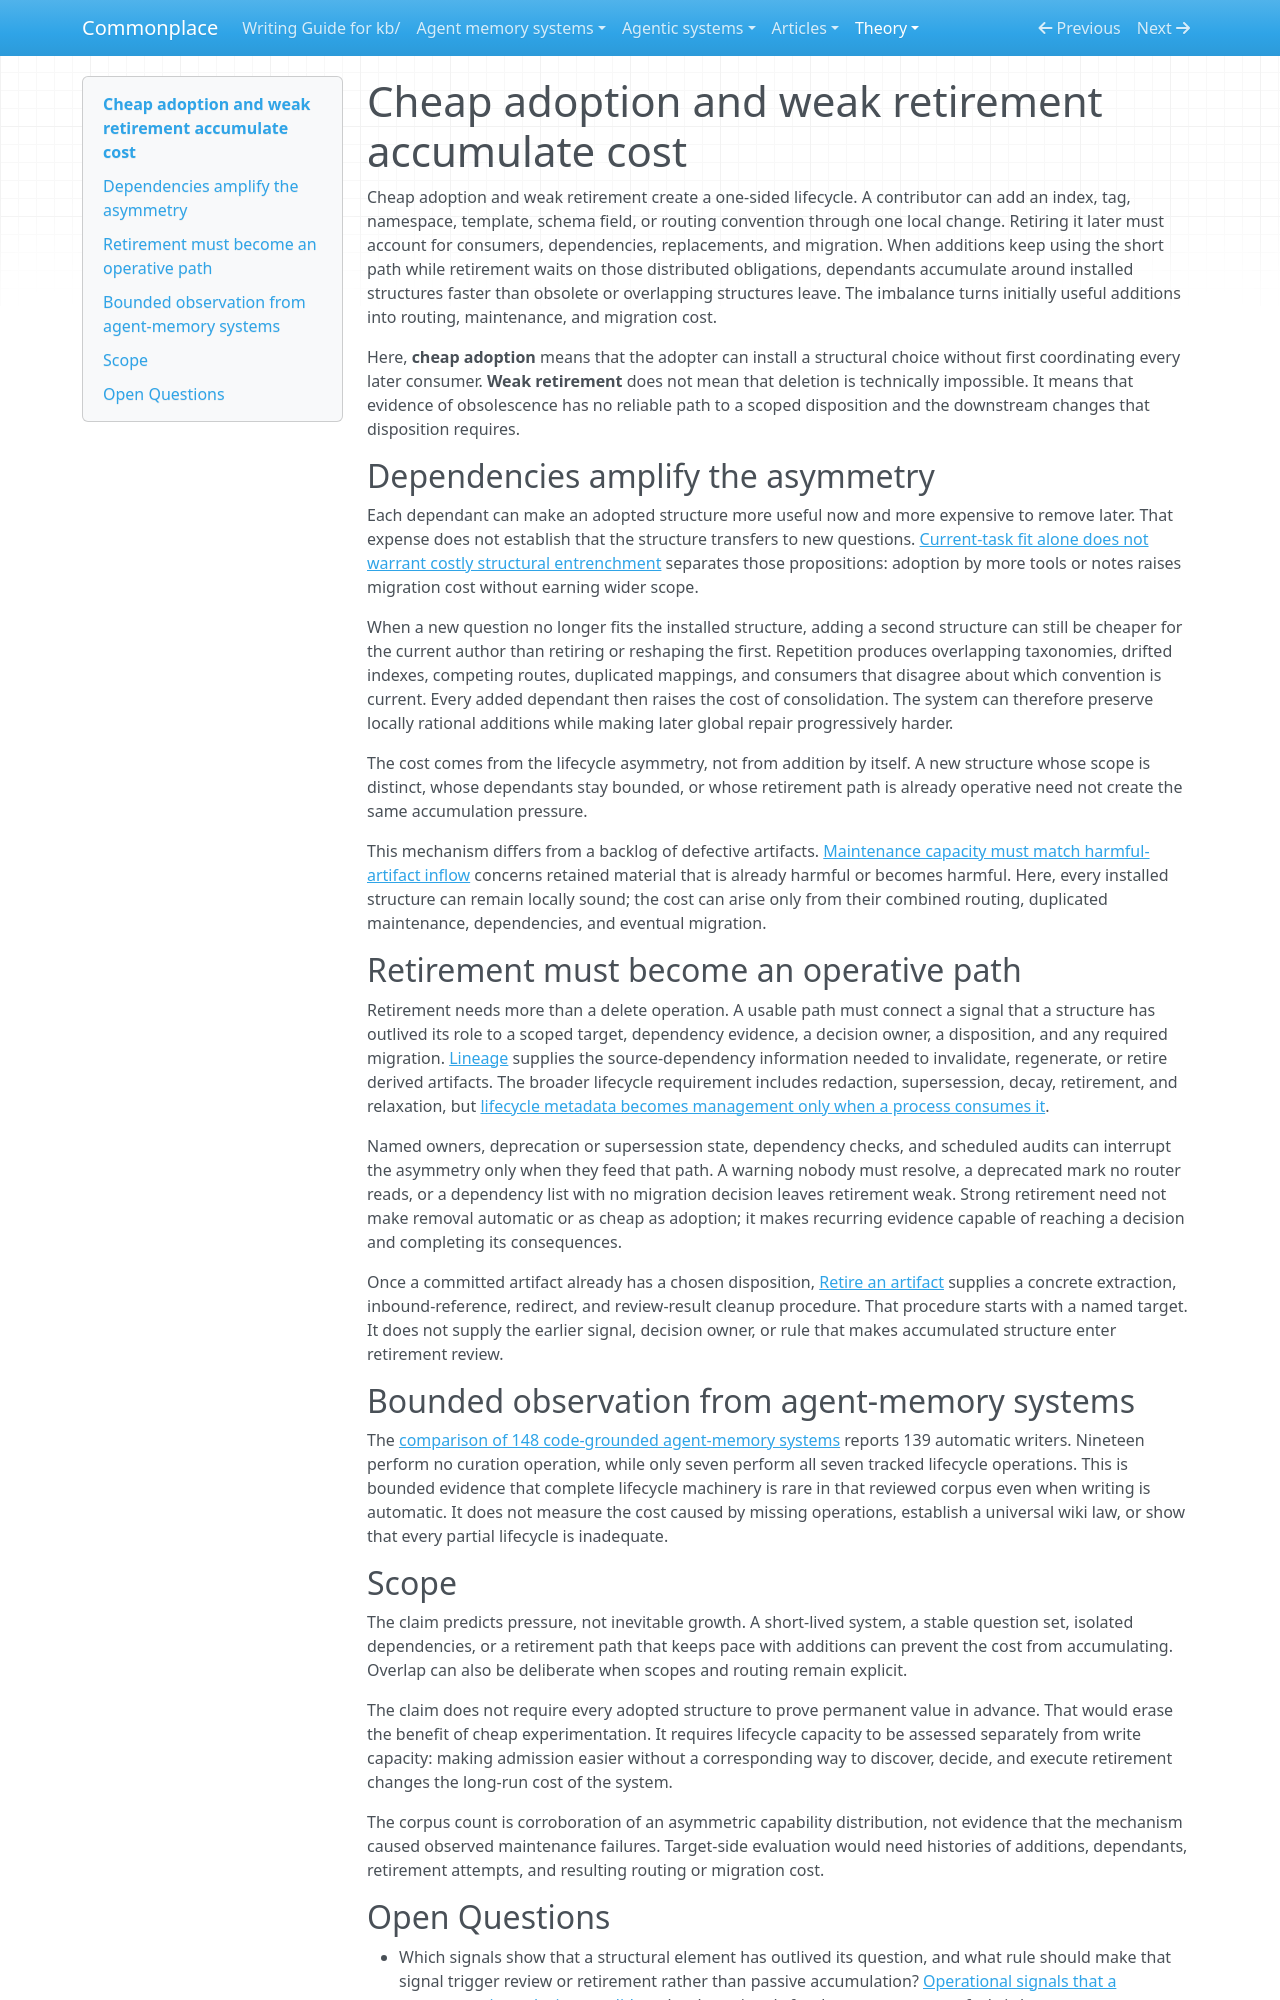

repository: zby/commonplace · page: theory/cheap-adoption-and-weak-retirement-accumulate-cost/index.html · generator: mkdocs

---
description: "Explains why locally cheap structural additions become routing, maintenance, and migration debt when retirement needs distributed evidence and lacks an equally operative path."
type: types/note.md
traits: [title-as-claim, has-comparison]
tags: [document-system, kb-maintenance, curation]
---

# Cheap adoption and weak retirement accumulate cost

Cheap adoption and weak retirement create a one-sided lifecycle. A contributor can add an index, tag, namespace, template, schema field, or routing convention through one local change. Retiring it later must account for consumers, dependencies, replacements, and migration. When additions keep using the short path while retirement waits on those distributed obligations, dependants accumulate around installed structures faster than obsolete or overlapping structures leave. The imbalance turns initially useful additions into routing, maintenance, and migration cost.

Here, **cheap adoption** means that the adopter can install a structural choice without first coordinating every later consumer. **Weak retirement** does not mean that deletion is technically impossible. It means that evidence of obsolescence has no reliable path to a scoped disposition and the downstream changes that disposition requires.

## Dependencies amplify the asymmetry

Each dependant can make an adopted structure more useful now and more expensive to remove later. That expense does not establish that the structure transfers to new questions. [Current-task fit alone does not warrant costly structural entrenchment](./current-task-fit-alone-does-not-warrant-costly-entrenchment.md) separates those propositions: adoption by more tools or notes raises migration cost without earning wider scope.

When a new question no longer fits the installed structure, adding a second structure can still be cheaper for the current author than retiring or reshaping the first. Repetition produces overlapping taxonomies, drifted indexes, competing routes, duplicated mappings, and consumers that disagree about which convention is current. Every added dependant then raises the cost of consolidation. The system can therefore preserve locally rational additions while making later global repair progressively harder.

The cost comes from the lifecycle asymmetry, not from addition by itself. A new structure whose scope is distinct, whose dependants stay bounded, or whose retirement path is already operative need not create the same accumulation pressure.

This mechanism differs from a backlog of defective artifacts. [Maintenance capacity must match harmful-artifact inflow](./maintenance-capacity-must-match-harmful-artifact-inflow.md) concerns retained material that is already harmful or becomes harmful. Here, every installed structure can remain locally sound; the cost can arise only from their combined routing, duplicated maintenance, dependencies, and eventual migration.

## Retirement must become an operative path

Retirement needs more than a delete operation. A usable path must connect a signal that a structure has outlived its role to a scoped target, dependency evidence, a decision owner, a disposition, and any required migration. [Lineage](./definitions/lineage.md) supplies the source-dependency information needed to invalidate, regenerate, or retire derived artifacts. The broader lifecycle requirement includes redaction, supersession, decay, retirement, and relaxation, but [lifecycle metadata becomes management only when a process consumes it](./agent-memory-requirements/retire-redact-supersede-relax.md).

Named owners, deprecation or supersession state, dependency checks, and scheduled audits can interrupt the asymmetry only when they feed that path. A warning nobody must resolve, a deprecated mark no router reads, or a dependency list with no migration decision leaves retirement weak. Strong retirement need not make removal automatic or as cheap as adoption; it makes recurring evidence capable of reaching a decision and completing its consequences.

Once a committed artifact already has a chosen disposition, [Retire an artifact](../instructions/retire-artifact.md) supplies a concrete extraction, inbound-reference, redirect, and review-result cleanup procedure. That procedure starts with a named target. It does not supply the earlier signal, decision owner, or rule that makes accumulated structure enter retirement review.

## Bounded observation from agent-memory systems

The [comparison of 148 code-grounded agent-memory systems](../agent-memory-systems/agentic-memory-systems-comparative-review.md) reports 139 automatic writers. Nineteen perform no curation operation, while only seven perform all seven tracked lifecycle operations. This is bounded evidence that complete lifecycle machinery is rare in that reviewed corpus even when writing is automatic. It does not measure the cost caused by missing operations, establish a universal wiki law, or show that every partial lifecycle is inadequate.

## Scope

The claim predicts pressure, not inevitable growth. A short-lived system, a stable question set, isolated dependencies, or a retirement path that keeps pace with additions can prevent the cost from accumulating. Overlap can also be deliberate when scopes and routing remain explicit.

The claim does not require every adopted structure to prove permanent value in advance. That would erase the benefit of cheap experimentation. It requires lifecycle capacity to be assessed separately from write capacity: making admission easier without a corresponding way to discover, decide, and execute retirement changes the long-run cost of the system.

The corpus count is corroboration of an asymmetric capability distribution, not evidence that the mechanism caused observed maintenance failures. Target-side evaluation would need histories of additions, dependants, retirement attempts, and resulting routing or migration cost.
